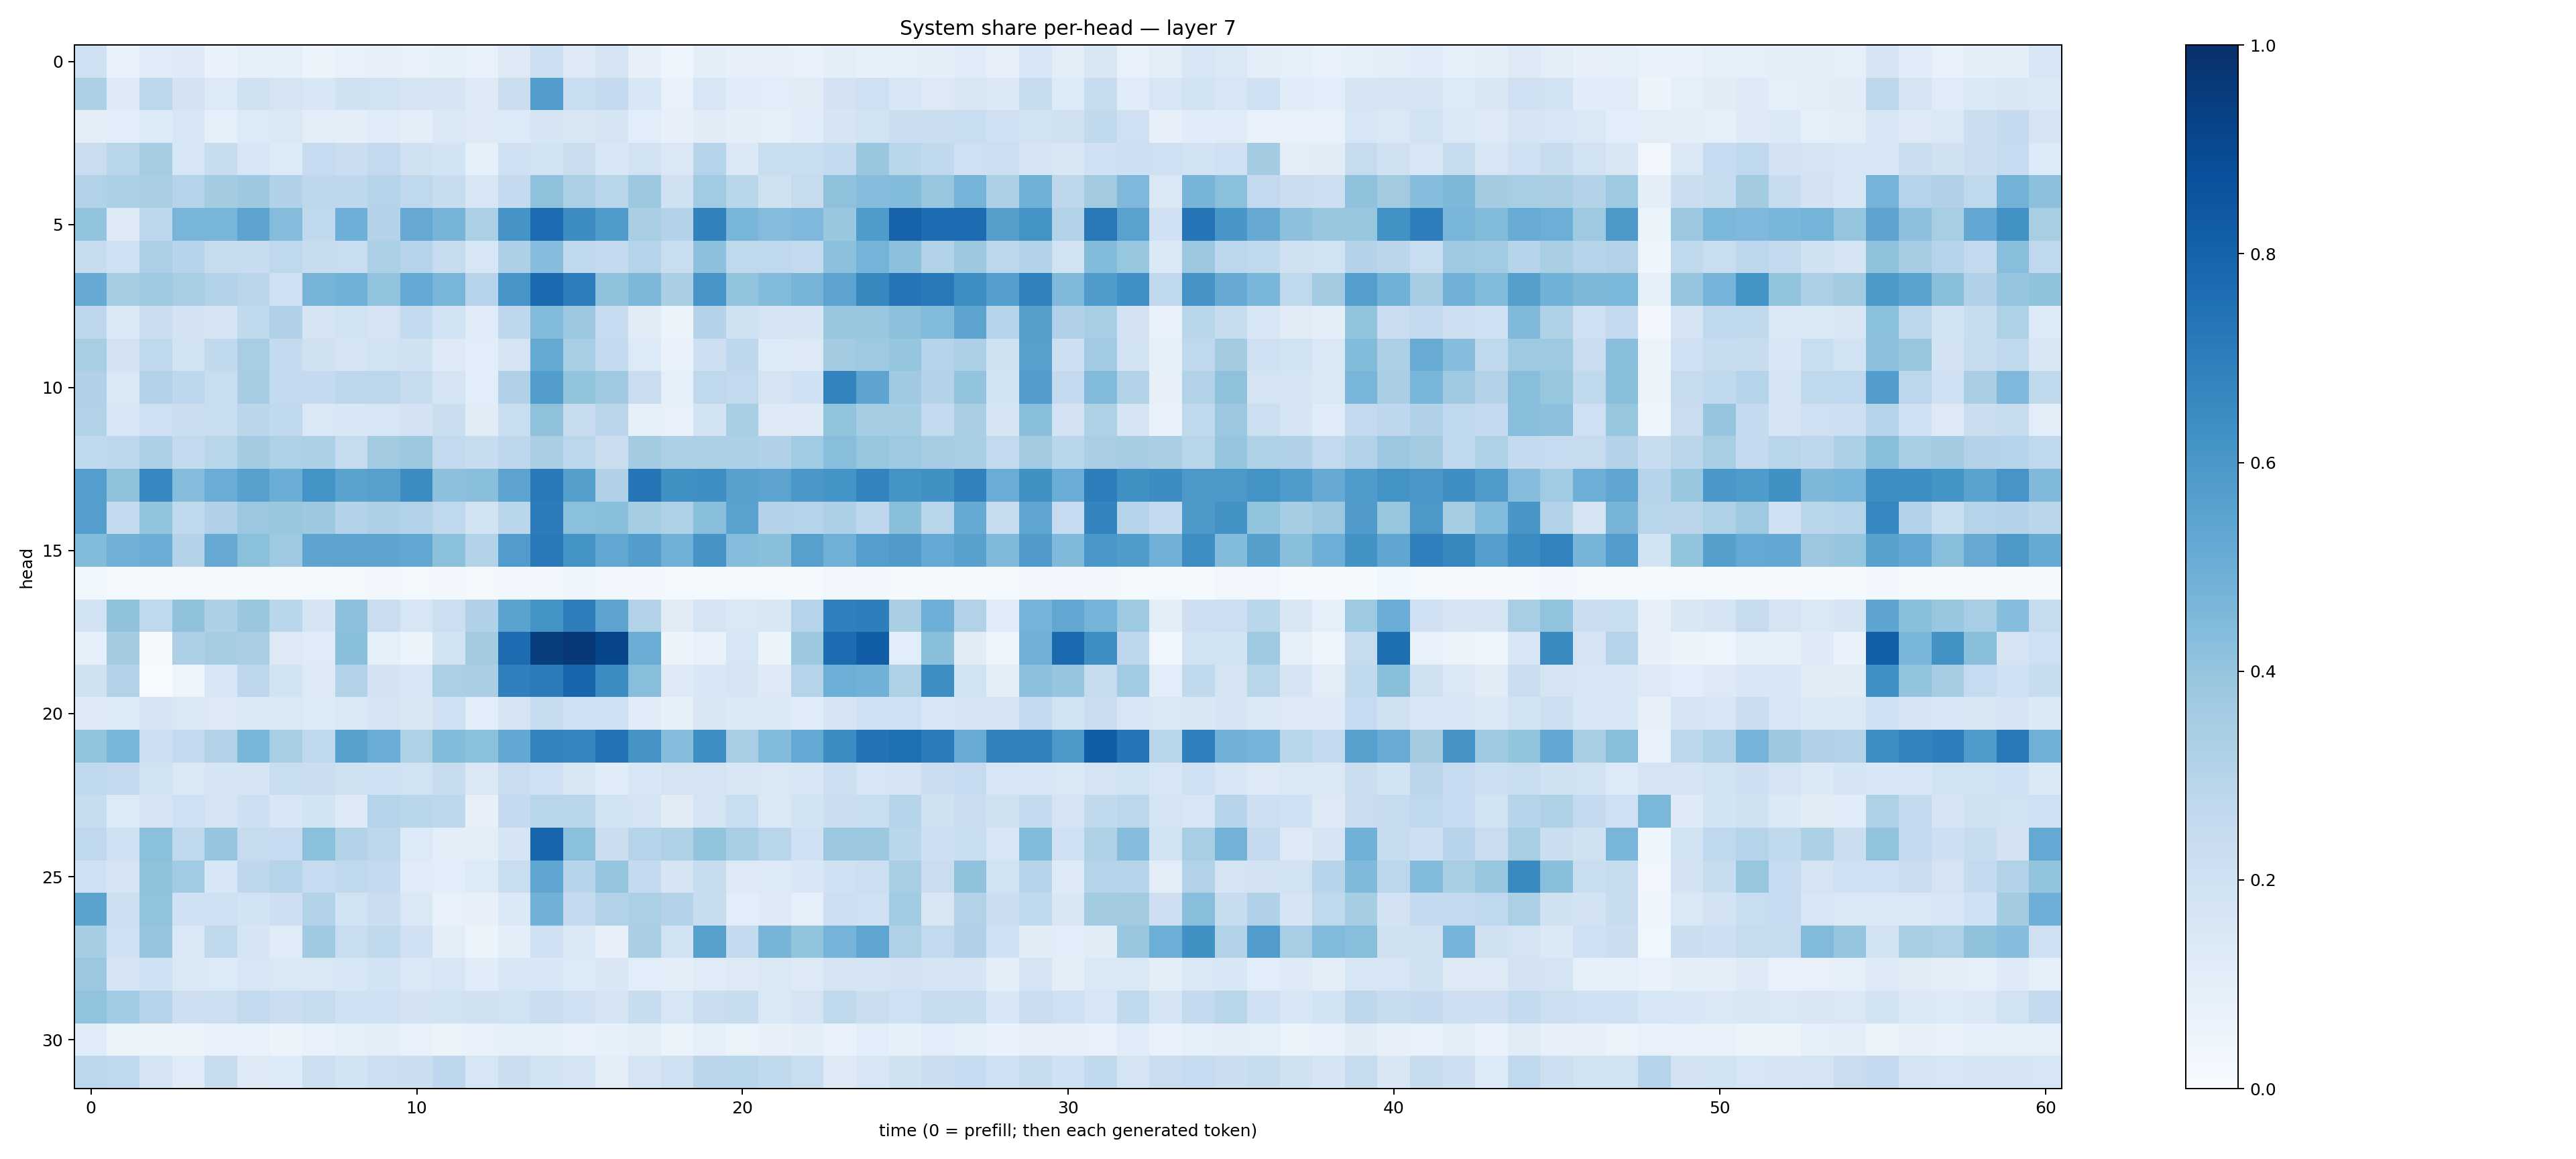

The table this chart was drawn from, first rows:
0.20608978, 0.075908445, 0.118465394, 0.12277711, 0.06866617, 0.09268323, 0.086317115, 0.057636086, 0.07704847, 0.0792561, 0.07461575, 0.08570965, 0.077714644, 0.12867399, 0.21571249, 0.13056974, 0.17936352, 0.07944681, 0.04886341, 0.098262765, 0.079563126, 0.079735726, 0.07125583, 0.10064214
0.3268, 0.128, 0.2809, 0.1827, 0.1351, 0.1992, 0.1754, 0.1533, 0.198, 0.193, 0.1732, 0.1661, 0.1282, 0.225, 0.5771, 0.2332, 0.2508, 0.1533, 0.07284, 0.1635, 0.1134, 0.1085, 0.112, 0.1811
0.09711, 0.1058, 0.1362, 0.1619, 0.09006, 0.1329, 0.1448, 0.1016, 0.09665, 0.1207, 0.1001, 0.1452, 0.1308, 0.1331, 0.1669, 0.1492, 0.1694, 0.1074, 0.07817, 0.1119, 0.09708, 0.08695, 0.1171, 0.1693
0.2286, 0.2925, 0.3535, 0.1599, 0.2417, 0.1599, 0.1328, 0.2479, 0.2208, 0.2597, 0.1954, 0.1872, 0.0887, 0.2042, 0.1865, 0.2216, 0.1545, 0.1949, 0.1442, 0.3008, 0.1442, 0.2332, 0.2331, 0.2568
0.3111, 0.3305, 0.3361, 0.3015, 0.3569, 0.376, 0.3191, 0.2735, 0.2748, 0.3019, 0.2681, 0.2408, 0.1624, 0.2534, 0.4115, 0.3337, 0.2914, 0.3782, 0.1979, 0.3635, 0.2866, 0.1965, 0.2432, 0.4116
0.3995, 0.1288, 0.2747, 0.4681, 0.4663, 0.5397, 0.4339, 0.2728, 0.4959, 0.3076, 0.5134, 0.4715, 0.3322, 0.6121, 0.7669, 0.6432, 0.5845, 0.3371, 0.3066, 0.6874, 0.4685, 0.4352, 0.4507, 0.3865
0.2362, 0.2009, 0.3338, 0.2957, 0.2453, 0.2413, 0.2734, 0.2385, 0.2322, 0.3347, 0.2969, 0.2428, 0.1589, 0.3255, 0.4336, 0.2657, 0.2553, 0.2983, 0.2336, 0.4173, 0.2715, 0.2723, 0.26, 0.4161
0.5146, 0.3554, 0.3741, 0.3435, 0.3161, 0.2828, 0.21, 0.4714, 0.4866, 0.4023, 0.5216, 0.4657, 0.2955, 0.6092, 0.7737, 0.6975, 0.4096, 0.4548, 0.3395, 0.6066, 0.4012, 0.4447, 0.4718, 0.5444
0.2745, 0.1377, 0.2242, 0.1808, 0.1657, 0.2641, 0.3171, 0.1684, 0.1885, 0.173, 0.2555, 0.185, 0.1181, 0.2737, 0.442, 0.3755, 0.2472, 0.1123, 0.06237, 0.3074, 0.1955, 0.1747, 0.1669, 0.3871
0.3431, 0.1811, 0.2732, 0.1889, 0.2625, 0.3428, 0.2541, 0.1967, 0.1653, 0.1943, 0.1963, 0.1288, 0.1086, 0.1725, 0.5188, 0.3438, 0.2552, 0.1364, 0.06979, 0.2131, 0.2765, 0.1356, 0.1301, 0.3587
0.3194, 0.1481, 0.3151, 0.2765, 0.233, 0.3482, 0.2562, 0.2502, 0.2797, 0.2782, 0.2388, 0.1748, 0.1071, 0.317, 0.5715, 0.4013, 0.3681, 0.2279, 0.089, 0.2725, 0.2594, 0.1765, 0.1997, 0.6759
0.3097, 0.1564, 0.2106, 0.2215, 0.2324, 0.283, 0.2643, 0.1433, 0.1542, 0.164, 0.1833, 0.2263, 0.1113, 0.2339, 0.4126, 0.2364, 0.2835, 0.08754, 0.07459, 0.1872, 0.3401, 0.1278, 0.1218, 0.4005
0.2626, 0.2743, 0.3261, 0.2616, 0.2905, 0.3564, 0.321, 0.3288, 0.246, 0.3597, 0.377, 0.261, 0.2415, 0.2738, 0.3393, 0.2779, 0.2259, 0.3569, 0.3245, 0.3336, 0.3315, 0.3182, 0.3645, 0.4293
0.5685, 0.4126, 0.6659, 0.4342, 0.5043, 0.5571, 0.5038, 0.6176, 0.5502, 0.5591, 0.6463, 0.4155, 0.4252, 0.5454, 0.717, 0.5632, 0.3201, 0.7315, 0.6281, 0.6362, 0.5566, 0.5465, 0.5996, 0.6136
0.5664, 0.2605, 0.3994, 0.2623, 0.3186, 0.3818, 0.3865, 0.3788, 0.3058, 0.3255, 0.3137, 0.2717, 0.1916, 0.2868, 0.707, 0.4201, 0.4223, 0.3529, 0.3212, 0.4253, 0.5529, 0.3048, 0.2987, 0.3278
0.4399, 0.483, 0.5004, 0.308, 0.5122, 0.4211, 0.3748, 0.5427, 0.5452, 0.5395, 0.531, 0.4209, 0.3138, 0.5756, 0.7161, 0.614, 0.5282, 0.5731, 0.4904, 0.6129, 0.4299, 0.4254, 0.5596, 0.4896
0.0358, 0.01945, 0.01725, 0.01843, 0.02335, 0.01855, 0.02036, 0.0229, 0.01685, 0.02349, 0.01593, 0.02929, 0.01868, 0.03185, 0.02839, 0.03979, 0.03359, 0.03027, 0.01734, 0.0143, 0.02241, 0.01572, 0.01561, 0.03298
0.1856, 0.41, 0.2693, 0.409, 0.3279, 0.3885, 0.2887, 0.1683, 0.4149, 0.2276, 0.1586, 0.2169, 0.3202, 0.5474, 0.6203, 0.7029, 0.5446, 0.3147, 0.1097, 0.1787, 0.147, 0.152, 0.3013, 0.6884
0.09197, 0.3563, 0.01022, 0.3272, 0.3503, 0.3392, 0.1314, 0.1194, 0.4245, 0.08918, 0.05138, 0.1838, 0.3593, 0.7657, 0.9477, 0.9658, 0.9112, 0.5026, 0.05516, 0.07339, 0.16, 0.06182, 0.3777, 0.7667
0.198, 0.3118, 0.006617, 0.04693, 0.1531, 0.2762, 0.1843, 0.1293, 0.3109, 0.1808, 0.1632, 0.3329, 0.3371, 0.6877, 0.7061, 0.7895, 0.6477, 0.4276, 0.1228, 0.155, 0.1676, 0.1263, 0.3033, 0.4986
0.124, 0.1359, 0.1688, 0.1461, 0.1304, 0.1402, 0.1438, 0.134, 0.1431, 0.1726, 0.1508, 0.2039, 0.1058, 0.1675, 0.2344, 0.2107, 0.2038, 0.1144, 0.08326, 0.1497, 0.139, 0.1446, 0.1202, 0.1688
0.4008, 0.4648, 0.2122, 0.2568, 0.3117, 0.4616, 0.3468, 0.2685, 0.5558, 0.5077, 0.3219, 0.4383, 0.4184, 0.5267, 0.6791, 0.6697, 0.739, 0.6127, 0.4314, 0.6401, 0.344, 0.4418, 0.5222, 0.6459
0.2727, 0.2531, 0.1917, 0.1445, 0.17, 0.1646, 0.2327, 0.223, 0.1972, 0.201, 0.1928, 0.2408, 0.1465, 0.2285, 0.2049, 0.1489, 0.1146, 0.1526, 0.1739, 0.1723, 0.149, 0.1464, 0.1528, 0.2117
0.2367, 0.1357, 0.1689, 0.2079, 0.1721, 0.2116, 0.1533, 0.1849, 0.1321, 0.301, 0.2881, 0.275, 0.08061, 0.2521, 0.2907, 0.2852, 0.1946, 0.1773, 0.1125, 0.1754, 0.2323, 0.1462, 0.1869, 0.2246
0.2688, 0.2019, 0.4194, 0.2734, 0.3983, 0.2453, 0.2467, 0.4201, 0.3148, 0.2791, 0.1338, 0.09849, 0.09638, 0.1641, 0.7944, 0.4202, 0.2241, 0.3004, 0.3213, 0.4002, 0.3471, 0.291, 0.2031, 0.3811
0.2012, 0.1654, 0.4063, 0.3636, 0.156, 0.2756, 0.3027, 0.2465, 0.2706, 0.2529, 0.1151, 0.109, 0.1357, 0.2322, 0.5381, 0.2948, 0.3972, 0.2563, 0.1657, 0.2347, 0.1317, 0.1351, 0.1558, 0.2008
0.5507, 0.2112, 0.4029, 0.1994, 0.2085, 0.1849, 0.2128, 0.3134, 0.1937, 0.225, 0.1427, 0.07241, 0.07901, 0.1404, 0.4807, 0.253, 0.3134, 0.3355, 0.3068, 0.24, 0.1091, 0.125, 0.09274, 0.212
0.3549, 0.2043, 0.396, 0.1448, 0.2647, 0.1684, 0.1196, 0.3677, 0.2337, 0.2625, 0.2013, 0.1024, 0.06057, 0.0948, 0.1995, 0.1393, 0.0799, 0.3371, 0.1878, 0.559, 0.2543, 0.4709, 0.3985, 0.4742
0.3808, 0.176, 0.2028, 0.1473, 0.1341, 0.1617, 0.1445, 0.144, 0.1532, 0.1838, 0.1429, 0.1628, 0.1162, 0.1548, 0.1539, 0.1344, 0.1491, 0.1074, 0.1013, 0.1196, 0.1305, 0.1408, 0.1306, 0.1739
0.4046, 0.3644, 0.2991, 0.2129, 0.2149, 0.261, 0.2269, 0.2435, 0.1997, 0.2022, 0.1807, 0.1896, 0.1982, 0.191, 0.2269, 0.206, 0.1676, 0.2403, 0.1635, 0.2283, 0.2373, 0.1471, 0.1779, 0.2639
0.1177, 0.06588, 0.06184, 0.0567, 0.06855, 0.07114, 0.06118, 0.06829, 0.08752, 0.09516, 0.07346, 0.06447, 0.07161, 0.09001, 0.08742, 0.07737, 0.08529, 0.09764, 0.0663, 0.09023, 0.06499, 0.07849, 0.09971, 0.07682
0.2784, 0.2675, 0.1734, 0.1208, 0.235, 0.1311, 0.1329, 0.2162, 0.1855, 0.2161, 0.2265, 0.2757, 0.1563, 0.2243, 0.1848, 0.1659, 0.1049, 0.1783, 0.2083, 0.2825, 0.2923, 0.2634, 0.2335, 0.1322
